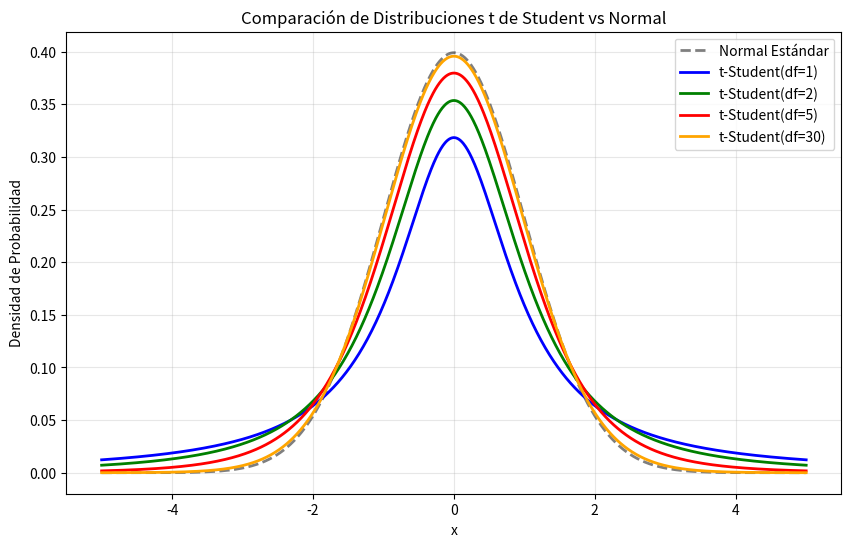

Reproduce this figure in Python.
import numpy as np
import matplotlib.pyplot as plt
from scipy.stats import t, norm

## Ejercicio: Graficar múltiples distribuciones con diferentes parámetros

x = np.linspace(-5, 5, 1000)
grados_libertad = [1, 2, 5, 30]
colores = ['blue', 'green', 'red', 'orange']

plt.figure(figsize=(10, 6))

# Graficar Normal Estándar como referencia
plt.plot(x, norm.pdf(x), 'k--', label='Normal Estándar', alpha=0.5, lw=2)

for df, color in zip(grados_libertad, colores):
    pdf = t.pdf(x, df)
    plt.plot(x, pdf, label=f't-Student(df={df})', color=color, lw=2)

plt.title('Comparación de Distribuciones t de Student vs Normal')
plt.xlabel('x')
plt.ylabel('Densidad de Probabilidad')
plt.legend()
plt.grid(True, alpha=0.3)
plt.show()
